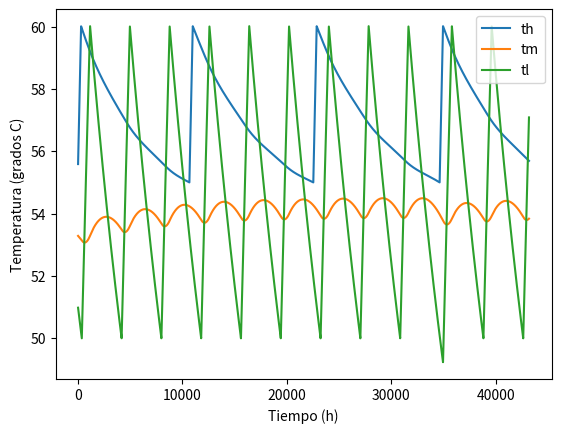
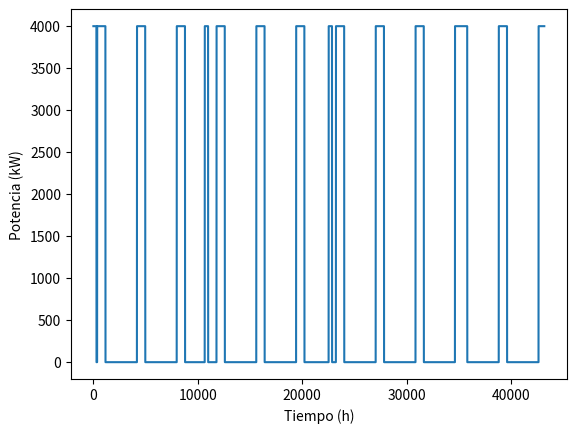
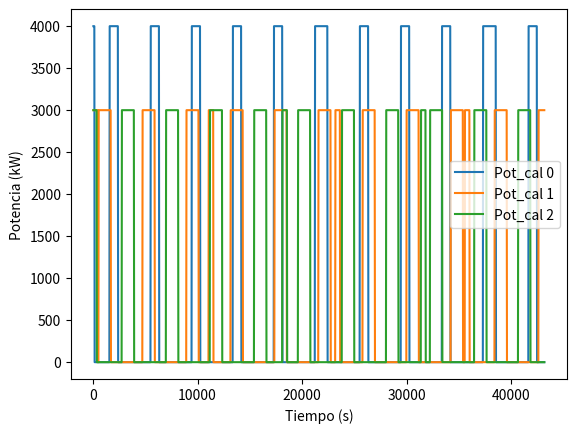
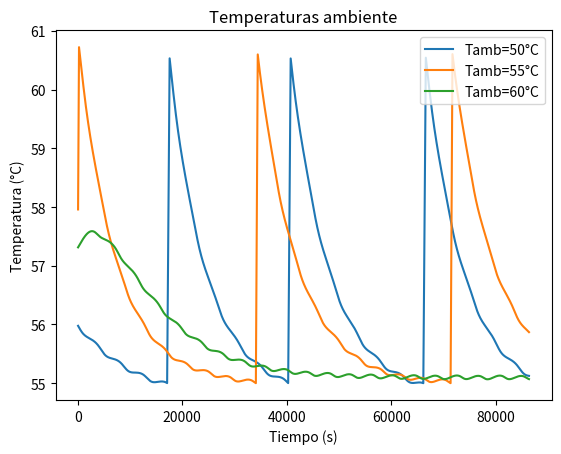

Here is the Python script that generated these plots, in order:
import numpy as np
import matplotlib.pyplot as plt
import random

# Parte 1 y 2
class Tanque:
    
    def __init__(self, Tamb: float):
        
        # Condiciones externas
        self.Tamb = Tamb
       
        # Parámetros del agua que ingresa
        self.Wr = 0.007848662004213181
        self.Tin = 30
        
        # Parámetros de los termostatos
        self.Ts = 60
        self.TdbH = 5
        self.TdbL = 10
        self.estado_H = random.choice(['ON', 'OFF'])
        self.estado_L = 'OFF' if self.estado_H == 'ON' else 'ON'

        # Consumo de potencia
        self.Pnom = random.choice([3e3, 4e3])#2e3, 2.5e3, 3e3, 3.5e3, 4e3])
        self.Qh1 = self.Pnom if self.estado_H == 'ON' else 0
        self.Qh2 = self.Pnom if self.estado_L == 'ON' else 0
        
        # Parámetros constructivos
        Cp1 = 2.531e5
        Cp2 = 2.531e5
        Cp3 = 2.531e5
        Gsc1 = 0.5265
        Gsc2 = 0.5263
        Gsc3 = 0.5265
        Ks1 = 0.4134
        Ks2 = 0.4106
        Ks3 = 0.4123
        
        self.Cp1 = 250235.83740734213
        self.Cp2 = self.Cp1#random.uniform(Cp2*0.9, Cp2*1.1)
        self.Cp3 = self.Cp1#random.uniform(Cp3*0.9, Cp3*1.1)
        self.Gsc1 = 0.5194449048715224
        self.Gsc2 = self.Gsc1#random.uniform(Gsc2*0.9, Gsc2*1.1)
        self.Gsc3 = self.Gsc1#random.uniform(Gsc3*0.9, Gsc3*1.1)
        self.Ks1 = 0.40759230446647454
        self.Ks2 = self.Ks1#random.uniform(Ks2*0.9, Ks2*1.1)
        self.Ks3 = self.Ks1#random.uniform(Ks3*0.9, Ks3*1.1)
        
        # Constante del agua
        self.p = 1
        self.cp = 4190    

        # Historial de resultados
        self.t = 0
        TH0 = self.Ts - random.random() * self.TdbH
        TL0 = self.Ts - random.random() * self.TdbL
        TM0 = (TL0 + TH0)/2
        self.y0 = np.array([TH0, TM0, TL0])
        self.historial_t = []
        self.historial_TH = []
        self.historial_TM = []
        self.historial_TL = []
        self.historial_P = []

    def y_dot(self, t: float, y: np.ndarray) -> np.ndarray:
        '''
        Devuelve derivada del vector de estados.
        
        y: array unidimensional
        '''
        
        TH, TM, TL = y

        Qh1 = self.Pnom if self.estado_H == 'ON' else 0
        Qh2 = self.Pnom if self.estado_L == 'ON' else 0

        Qf1 = self.Ks2*TM - self.Ks1*TH
        TH_dot = (1/self.Cp1) * (  self.p*self.Wr*self.cp*(TM - TH) \
                                 + self.Gsc1*(self.Tamb - TH) \
                                 + Qf1 + Qh1)
        
        Qf2 = self.Ks1*TH + self.Ks3*TL - 2*self.Ks2*TM
        TM_dot = (1/self.Cp2) * (  self.p*self.Wr*self.cp*(TL - TM) \
                                 + self.Gsc2*(self.Tamb - TM) \
                                 + Qf2)
            
        Qf3 = self.Ks2*TM - self.Ks3*TL
        TL_dot = (1/self.Cp3) * (  self.p*self.Wr*self.cp*(self.Tin - TL) \
                                 + self.Gsc3*(self.Tamb - TL) \
                                 + Qf3 + Qh2)
        
        return np.array([TH_dot,
                         TM_dot,
                         TL_dot])
                                
        #Qf1 = self.Ks2 * TM - self.ks1 * TH
        #Qf2 = self.ks1 * TH + self.Ks3 * TL - self.Ks2 * 2 *TM
        #Qf3 = self.Ks2 * TM - self.Ks3 * TL

            
            
        #dTH_dt = (self.p * self.Wr * self.cp * (TM - TH) + self.Gsc1 * (self.Tamb - TH) + Qf1 + self.Qh1 ) / self.Cp1
        #dTM_dt = (self.p * self.Wr * self.cp * (TL - TM) + self.Gsc2 * (self.Tamb - TM) + Qf2) / self.Cp2
        #dTL_dt = (self.p * self.Wr * self.cp * (self.Tin - TL) + self.Gsc3 * (self.Tamb - TL) + Qf3 + self.Qh2) / self.Cp3
            
        #return np.array([dTH_dt, 
        #                 dTM_dt,
        #                 dTL_dt])
    
    
    def solve_until(self, tf: float, h: float = 30) -> None:
        
        N = tf // h
        y_res = np.empty([3, N])
        y_res[:, 0] = self.y0

        for i in range(N-1):
            # Extraer temperaturas
            self.t += h
            yi = y_res[:, i]
            THi, TMi, TLi = yi
            self.historial_TH.append(THi)
            self.historial_TM.append(TMi)
            self.historial_TL.append(TLi)
            self.historial_t.append(self.t)
            
            # Actualizar termostato maestro
            if self.estado_H == 'ON' and THi > self.Ts:
                self.estado_H = 'OFF'

            elif self.estado_H == 'OFF' and THi < self.Ts - self.TdbH:
                self.estado_H = 'ON'

            # Actualizar termostato esclavo:
            # Si está encendido...
            if self.estado_L == 'ON':
                # y ya calentó lo suficiente...
                if TLi > self.Ts:
                    # apáguese
                    self.estado_L = 'OFF'
                
                # y no ha calentado lo suficiente pero el maestro se enciende...
                elif self.estado_H == 'ON':
                    # dele campo a él y espere
                    self.estado_L = 'WAITING'

            # Si está apagado...  
            elif self.estado_L == 'OFF':
                # Si debe encenderse y el maestro se lo permite
                if TLi < self.Ts - self.TdbL and self.estado_H == 'OFF':
                    # Enciéndase
                    self.estado_L = 'ON'

                # Si debe encenderse pero el maestro NO se lo permite
                elif TLi < self.Ts - self.TdbL and self.estado_H == 'ON':
                    # A esperar...
                    self.estado_L = 'WAITING'

            # Si está esperando...
            elif self.estado_L == 'WAITING':
                # y el maestro finalmente le permite encenderse...
                if self.estado_H == 'OFF':
                    # enciéndase
                    self.estado_L = 'ON'
                
            # Guardar la potencia
            if self.estado_H == 'ON' or self.estado_L == 'ON':
                self.historial_P.append(self.Pnom)
            else:
                self.historial_P.append(0)
            
            # Actualizar variables continuas
            k1 = self.y_dot(t=None, y=yi)
            k2 = self.y_dot(t=None, y=yi + 0.5*h*k1)
            k3 = self.y_dot(t=None, y=yi + 0.5*h*k2)
            k4 = self.y_dot(t=None, y=yi + 1.0*h*k3)
            
            y_res[:, i+1] = yi + (h/6) * (k1 + 2*k2 + 2*k3 + k4)



# Definir las condiciones iniciales y el tiempo de integración

horas = 12 # 48
horizonte = horas * 60 * 60

'''
Creación del objeto tanque
'''
tanque = Tanque(Tamb=20)
sol_tanque = tanque.solve_until(horizonte, h=1)

plt.figure(0)
plt.plot(tanque.historial_t, tanque.historial_TH, label='th')
plt.plot(tanque.historial_t, tanque.historial_TM, label='tm')
plt.plot(tanque.historial_t, tanque.historial_TL, label='tl')
plt.legend()
plt.xlabel('Tiempo (h)')
plt.ylabel('Temperatura (grados C)')

plt.figure(1)
plt.plot(tanque.historial_t, tanque.historial_P)
plt.xlabel('Tiempo (h)')
plt.ylabel('Potencia (kW)')
plt.show()

'''
# Parte 3
# Crear lista de 100 objetos Tanque con distintas condiciones iniciales
num_tanques = 100
tanques = [Tanque(random.uniform(15, 25)) for i in range(num_tanques)]

# Simular cada objeto con un tiempo total de 6000 segundos
tf = 12*60*60
h = 30
consumos = []
temp = []
for tanque in tanques:
    tanque.solve_until(tf, h)
    consumos.append(tanque.historial_P)

    # Sumar consumo total en cada instante de tiempo
    consumo_total = np.sum(consumos, axis=0)

    # Graficar consumo total en función del tiempo
    plt.plot(tanques[0].historial_t, consumo_total)
plt.xlabel('Tiempo (s)')
plt.ylabel('Consumo total (W)')
plt.show()
'''

###############################################################################################



#3
calentadores = [Tanque(Tamb=random.choice([20,40])) for i in range(3)]

for i, calentador in enumerate(calentadores):
    print(f'Resolviendo calentador número {i}')
    calentador.solve_until(horizonte, h=30)
    plt.figure(2)
    #plt.plot(calentador.historial_t, calentador.historial_TH, label='TH')
    #plt.plot(calentador.historial_t, calentador.historial_TM, label='TM')
    #plt.plot(calentador.historial_t, calentador.historial_TL, label='TL')
    plt.plot(calentador.historial_t, calentador.historial_P, label = f'Pot_cal {i}')
plt.xlabel('Tiempo (s)')
plt.ylabel('Potencia (kW)')
plt.legend()
plt.show()


# Posible 4
temperaturas = np.arange(50, 65, 5)
TH_resultado = []
TM_resultado = []
TL_resultado = []

for Tamb in temperaturas:
    tanque = Tanque(Tamb)
    tanque.solve_until(24*60*60, h=60)
    TH_resultado.append(tanque.historial_TH)
    TM_resultado.append(tanque.historial_TM)
    TL_resultado.append(tanque.historial_TL)
   
for i in range(len(temperaturas)):
    plt.figure(3)
    plt.plot(tanque.historial_t, TH_resultado[i], label=f'Tamb={temperaturas[i]}°C')
plt.title('Temperaturas ambiente')
plt.xlabel('Tiempo (s)')
plt.ylabel('Temperatura (°C)')
plt.legend()
plt.show()


exit()

# Otra posible 3
p_total = []
for i, ti in enumerate(calentador[0].historial_t):
    p = 0
    for calentador in calentador:
        p += calentador.historial_P[i]
    p_total.append(p)

plt.figure(3)
plt.plot(calentador[0].historial_t, p_total)
plt.show()

print(p_total)

